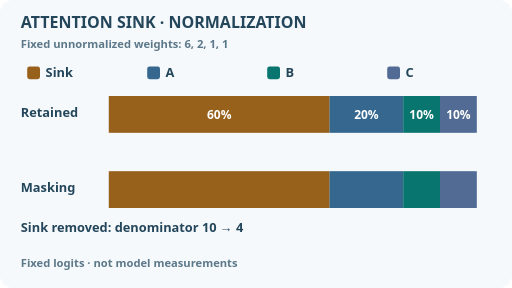
t = 0.00 s
t = 1.80 s: frame unchanged from t = 0.00 s, image omitted
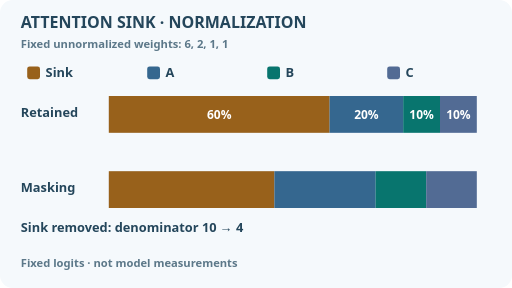
t = 3.75 s
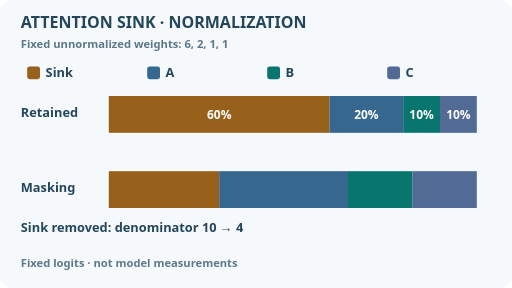
t = 5.10 s
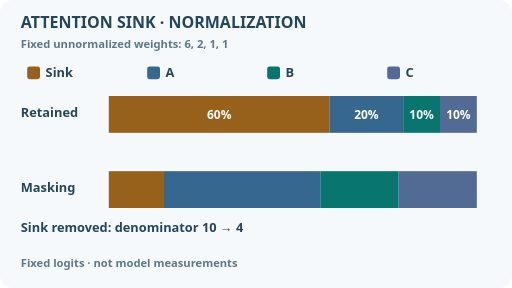
t = 6.45 s
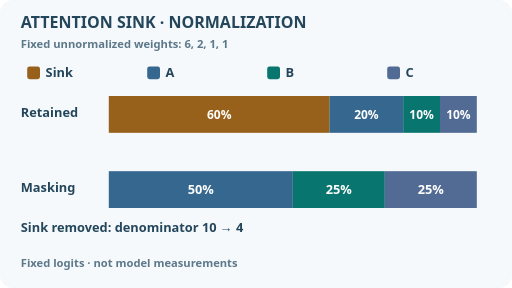
t = 8.85 s

The animated SVG that drew these frames (rendered in a browser with its animation timeline set to each time). Animation: 11 SMIL elements (animate=11); frames cover the first 8.85 s, repeats indefinitely.

<svg xmlns="http://www.w3.org/2000/svg" width="640" height="360" viewBox="0 0 640 360" role="img" aria-labelledby="title desc"><title id="title">Attention sink and softmax redistribution</title><desc id="desc">For fixed unnormalized weights 6,2,1,1, masking the sink changes normalized weights from 60,20,10,10 percent to 0,50,25,25 percent. Toy fixed-logit example, not measured model attention.</desc><style>text{font-family:system-ui,Arial,sans-serif;font-weight:600}@media(prefers-reduced-motion:reduce){.moving{display:none}.fallback{display:inline!important}}</style><rect x="0" y="0" width="640" height="360" rx="16" fill="#f5f9fc" /><text x="26" y="35" font-size="20" text-anchor="start" fill="#24465b">ATTENTION SINK · NORMALIZATION</text><text x="26" y="60" font-size="14" text-anchor="start" fill="#5c7889">Fixed unnormalized weights: 6, 2, 1, 1</text><rect x="34" y="83" width="16" height="16" rx="3" fill="#98611b" /><text x="57" y="96" font-size="16" text-anchor="start" fill="#24465b">Sink</text><rect x="184" y="83" width="16" height="16" rx="3" fill="#35678f" /><text x="207" y="96" font-size="16" text-anchor="start" fill="#24465b">A</text><rect x="334" y="83" width="16" height="16" rx="3" fill="#08756e" /><text x="357" y="96" font-size="16" text-anchor="start" fill="#24465b">B</text><rect x="484" y="83" width="16" height="16" rx="3" fill="#526b94" /><text x="507" y="96" font-size="16" text-anchor="start" fill="#24465b">C</text><text x="26" y="146" font-size="16" text-anchor="start" fill="#24465b">Retained</text><text x="26" y="240" font-size="16" text-anchor="start" fill="#24465b">Masking</text><rect x="136" y="120" width="460" height="46" rx="5" fill="#e4ecf2" /><rect x="136" y="214" width="460" height="46" rx="5" fill="#e4ecf2" /><rect x="136" y="120" width="276" height="46" rx="0" fill="#98611b" /><text x="274" y="149" font-size="15" text-anchor="middle" fill="#fff">60%</text><rect x="412" y="120" width="92" height="46" rx="0" fill="#35678f" /><text x="458" y="149" font-size="15" text-anchor="middle" fill="#fff">20%</text><rect x="504" y="120" width="46" height="46" rx="0" fill="#08756e" /><text x="527" y="149" font-size="15" text-anchor="middle" fill="#fff">10%</text><rect x="550" y="120" width="46" height="46" rx="0" fill="#526b94" /><text x="573" y="149" font-size="15" text-anchor="middle" fill="#fff">10%</text><text x="26" y="290" font-size="16" text-anchor="start" fill="#24465b">Sink removed: denominator 10 → 4</text><text x="26" y="334" font-size="14" text-anchor="start" fill="#5c7889">Fixed logits · not model measurements</text><g class="fallback" style="display:none"><rect x="136" y="214" width="230" height="46" rx="0" fill="#35678f" /><text x="251" y="243" font-size="16" text-anchor="middle" fill="#fff">50%</text><rect x="366" y="214" width="115" height="46" rx="0" fill="#08756e" /><text x="423.5" y="243" font-size="16" text-anchor="middle" fill="#fff">25%</text><rect x="481" y="214" width="115" height="46" rx="0" fill="#526b94" /><text x="538.5" y="243" font-size="16" text-anchor="middle" fill="#fff">25%</text></g><g class="moving"><rect x="136" y="214" width="276" height="46" fill="#98611b"><animate attributeName="x" values="136;136;136;136" keyTimes="0;0.2;0.65;1" calcMode="linear" dur="12s" repeatCount="indefinite"/><animate attributeName="width" values="276;276;0;0" keyTimes="0;0.2;0.65;1" calcMode="linear" dur="12s" repeatCount="indefinite"/></rect><rect x="412" y="214" width="92" height="46" fill="#35678f"><animate attributeName="x" values="412;412;136;136" keyTimes="0;0.2;0.65;1" calcMode="linear" dur="12s" repeatCount="indefinite"/><animate attributeName="width" values="92;92;230;230" keyTimes="0;0.2;0.65;1" calcMode="linear" dur="12s" repeatCount="indefinite"/></rect><rect x="504" y="214" width="46" height="46" fill="#08756e"><animate attributeName="x" values="504;504;366;366" keyTimes="0;0.2;0.65;1" calcMode="linear" dur="12s" repeatCount="indefinite"/><animate attributeName="width" values="46;46;115;115" keyTimes="0;0.2;0.65;1" calcMode="linear" dur="12s" repeatCount="indefinite"/></rect><rect x="550" y="214" width="46" height="46" fill="#526b94"><animate attributeName="x" values="550;550;481;481" keyTimes="0;0.2;0.65;1" calcMode="linear" dur="12s" repeatCount="indefinite"/><animate attributeName="width" values="46;46;115;115" keyTimes="0;0.2;0.65;1" calcMode="linear" dur="12s" repeatCount="indefinite"/></rect><g opacity="0"><text x="251" y="243" font-size="16" text-anchor="middle" fill="#fff">50%</text><animate attributeName="opacity" values="0;1;1" keyTimes="0;0.65;1" calcMode="discrete" dur="12s" repeatCount="indefinite"/></g><g opacity="0"><text x="423.5" y="243" font-size="16" text-anchor="middle" fill="#fff">25%</text><animate attributeName="opacity" values="0;1;1" keyTimes="0;0.65;1" calcMode="discrete" dur="12s" repeatCount="indefinite"/></g><g opacity="0"><text x="538.5" y="243" font-size="16" text-anchor="middle" fill="#fff">25%</text><animate attributeName="opacity" values="0;1;1" keyTimes="0;0.65;1" calcMode="discrete" dur="12s" repeatCount="indefinite"/></g></g></svg>
